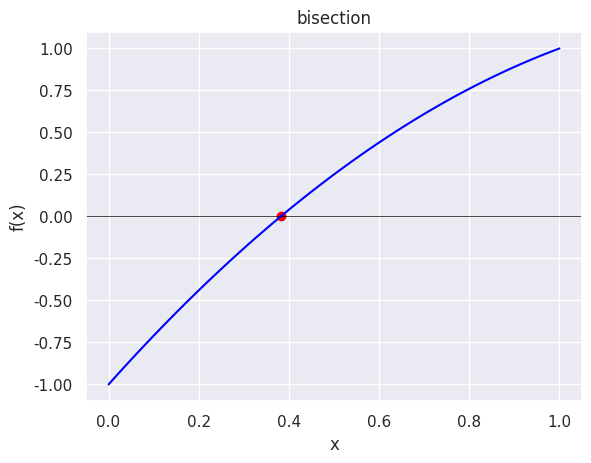

Reproduce this figure in Python.
import math
import numpy as np
import matplotlib.pyplot as plt
import seaborn as sns
def f(x):
    return 3*x-x**2-1
def falsi(a,b,tol):
    while abs(b-a)>=tol:
        c = b - ((f(b)*(b-a)) / (f(a) - f(b)))
        if f(c)*f(a)<0:
            b=c
        elif f(c)*f(a)>0:
            a=c
        else:
            return c
    return c

a=0
b=1
tol=1e-6
solve=falsi(a,b,tol)
print("The root is approximately:",solve)


xs=np.linspace(a,b,100)
ys=[f(x) for x in xs]
sns.set(style="darkgrid")
plt.axhline(0,color='black',lw=.5)
plt.scatter(solve,f(solve),color='red')
plt.plot(xs,ys,color='blue',label='f(x)')
plt.xlabel('x')
plt.ylabel('f(x)')
plt.title("bisection")
